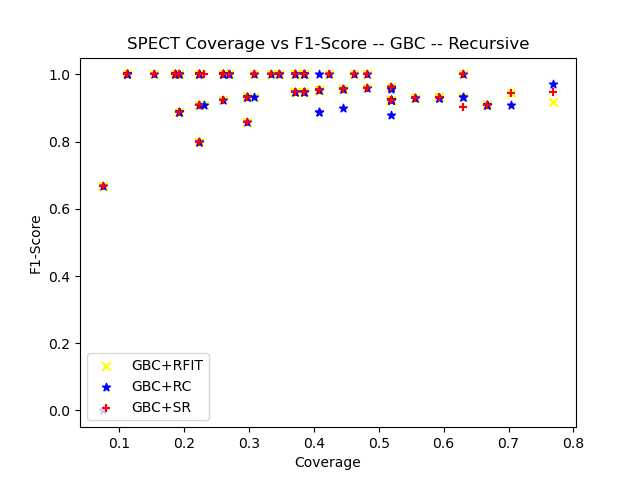

Values plotted in this chart, from the file beside it:
ensemble_criterion, chi_square_percent_point_function, scale_feature_coefficient, min_accuracy_coefficient, min_number_class_per_node, sorting_method, dataset_test_size, dataset_test_categorizable, number_of_rules, cobertura, ensemble_accuracy, ensemble_f1_score, ensemble_precision_score, ensemble_recall, ensemble_roc_auc_score, tree_accuracy, tree_f1_score, tree_precision_score, tree_recall_score, tree_roc_auc_score, RuleFit_accuracy, RuleFit_f1_score, RuleFit_precision_score, RuleFit_recall_score
gini, 0.95, 0.05, 0.95, 5, target_accuracy, 27, 15, 4, 0.5556, 0.8667, 0.9286, 0.8667, 1.0, 0.5, 0.7333, 0.8462, 0.8462, 0.8462, 0.4231, 0.8667, 0.9286, 0.8667, 1.0
gini, 0.95, 0.05, 0.95, 10, target_accuracy, 27, 8, 2, 0.2963, 0.75, 0.8571, 0.75, 1.0, 0.5, 0.625, 0.7692, 0.7143, 0.8333, 0.4167, 0.75, 0.8571, 0.75, 1.0
gini, 0.95, 0.05, 0.95, 20, target_accuracy, 27, 14, 1, 0.5185, 0.8571, 0.9231, 0.8571, 1.0, 0.5, 0.7143, 0.8333, 0.8333, 0.8333, 0.4167, 0.8571, 0.9231, 0.8571, 1.0
gini, 0.95, 0.05, 0.95, 25, target_accuracy, 27, 6, 1, 0.2222, 0.6667, 0.8, 0.6667, 1.0, 0.5, 0.5, 0.6667, 0.6, 0.75, 0.375, 0.6667, 0.8, 0.6667, 1.0
gini, 0.95, 0.05, 0.95, 30, target_accuracy, 27, 14, 1, 0.5185, 0.8571, 0.9231, 0.8571, 1.0, 0.5, 0.7143, 0.8333, 0.8333, 0.8333, 0.4167, 0.8571, 0.9231, 0.8571, 1.0
gini, 0.95, 0.05, 0.95, 50, target_accuracy, 27, 6, 1, 0.2222, 0.6667, 0.8, 0.6667, 1.0, 0.5, 0.5, 0.6667, 0.6, 0.75, 0.375, 0.6667, 0.8, 0.6667, 1.0
gini, 0.95, 0.05, 0.95, 5, target_accuracy, 27, 6, 1, 0.2222, 1.0, 1.0, 1.0, 1.0, 0.0, 1.0, 1.0, 1.0, 1.0, 0.0, 1.0, 1.0, 1.0, 1.0
gini, 0.95, 0.05, 0.95, 10, target_accuracy, 27, 9, 2, 0.3333, 1.0, 1.0, 1.0, 1.0, 0.0, 0.8889, 0.9412, 1.0, 0.8889, 0.0, 1.0, 1.0, 1.0, 1.0
gini, 0.95, 0.05, 0.95, 20, target_accuracy, 27, 17, 4, 0.6296, 1.0, 1.0, 1.0, 1.0, 0.0, 0.8824, 0.9375, 1.0, 0.8824, 0.0, 1.0, 1.0, 1.0, 1.0
gini, 0.95, 0.05, 0.95, 25, target_accuracy, 27, 0, 0, 0.0, nan, 0.0, 0.0, 0.0, 0.0, nan, 0.0, 0.0, 0.0, 0.0, nan, 0.0, 0.0, 0.0
gini, 0.95, 0.05, 0.95, 30, target_accuracy, 27, 0, 0, 0.0, nan, 0.0, 0.0, 0.0, 0.0, nan, 0.0, 0.0, 0.0, 0.0, nan, 0.0, 0.0, 0.0
gini, 0.95, 0.05, 0.95, 50, target_accuracy, 27, 0, 0, 0.0, nan, 0.0, 0.0, 0.0, 0.0, nan, 0.0, 0.0, 0.0, 0.0, nan, 0.0, 0.0, 0.0
gini, 0.95, 0.05, 0.95, 5, target_accuracy, 27, 18, 1, 0.6667, 0.8333, 0.9091, 0.8333, 1.0, 0.5, 0.6667, 0.8, 0.8, 0.8, 0.4, 0.8333, 0.9091, 0.8333, 1.0
gini, 0.95, 0.05, 0.95, 10, target_accuracy, 27, 0, 0, 0.0, nan, 0.0, 0.0, 0.0, 0.0, nan, 0.0, 0.0, 0.0, 0.0, nan, 0.0, 0.0, 0.0
gini, 0.95, 0.05, 0.95, 20, target_accuracy, 27, 18, 1, 0.6667, 0.8333, 0.9091, 0.8333, 1.0, 0.5, 0.6667, 0.8, 0.8, 0.8, 0.4, 0.8333, 0.9091, 0.8333, 1.0
gini, 0.95, 0.05, 0.95, 25, target_accuracy, 27, 0, 0, 0.0, nan, 0.0, 0.0, 0.0, 0.0, nan, 0.0, 0.0, 0.0, 0.0, nan, 0.0, 0.0, 0.0
gini, 0.95, 0.05, 0.95, 30, target_accuracy, 27, 18, 1, 0.6667, 0.8333, 0.9091, 0.8333, 1.0, 0.5, 0.6667, 0.8, 0.8, 0.8, 0.4, 0.8333, 0.9091, 0.8333, 1.0
gini, 0.95, 0.05, 0.95, 50, target_accuracy, 27, 0, 0, 0.0, nan, 0.0, 0.0, 0.0, 0.0, nan, 0.0, 0.0, 0.0, 0.0, nan, 0.0, 0.0, 0.0
gini, 0.95, 0.05, 0.95, 5, target_accuracy, 27, 14, 4, 0.5185, 0.9286, 0.96, 0.9231, 1.0, 0.75, 0.7143, 0.8333, 0.8333, 0.8333, 0.4167, 0.8571, 0.9231, 0.8571, 1.0
gini, 0.95, 0.05, 0.95, 10, target_accuracy, 27, 0, 0, 0.0, nan, 0.0, 0.0, 0.0, 0.0, nan, 0.0, 0.0, 0.0, 0.0, nan, 0.0, 0.0, 0.0
gini, 0.95, 0.05, 0.95, 20, target_accuracy, 27, 12, 2, 0.4444, 0.9167, 0.9565, 0.9167, 1.0, 0.5, 0.75, 0.8571, 0.9, 0.8182, 0.4091, 0.9167, 0.9565, 0.9167, 1.0
gini, 0.95, 0.05, 0.95, 25, target_accuracy, 27, 0, 0, 0.0, nan, 0.0, 0.0, 0.0, 0.0, nan, 0.0, 0.0, 0.0, 0.0, nan, 0.0, 0.0, 0.0
gini, 0.95, 0.05, 0.95, 30, target_accuracy, 27, 12, 2, 0.4444, 0.9167, 0.9565, 0.9167, 1.0, 0.5, 0.75, 0.8571, 0.9, 0.8182, 0.4091, 0.9167, 0.9565, 0.9167, 1.0
gini, 0.95, 0.05, 0.95, 50, target_accuracy, 27, 0, 0, 0.0, nan, 0.0, 0.0, 0.0, 0.0, nan, 0.0, 0.0, 0.0, 0.0, nan, 0.0, 0.0, 0.0
gini, 0.95, 0.05, 0.95, 5, target_accuracy, 27, 3, 1, 0.1111, 1.0, 1.0, 1.0, 1.0, 0.0, 1.0, 1.0, 1.0, 1.0, 0.0, 1.0, 1.0, 1.0, 1.0
gini, 0.95, 0.05, 0.95, 10, target_accuracy, 27, 0, 0, 0.0, nan, 0.0, 0.0, 0.0, 0.0, nan, 0.0, 0.0, 0.0, 0.0, nan, 0.0, 0.0, 0.0
gini, 0.95, 0.05, 0.95, 20, target_accuracy, 27, 0, 0, 0.0, nan, 0.0, 0.0, 0.0, 0.0, nan, 0.0, 0.0, 0.0, 0.0, nan, 0.0, 0.0, 0.0
gini, 0.95, 0.05, 0.95, 25, target_accuracy, 27, 0, 0, 0.0, nan, 0.0, 0.0, 0.0, 0.0, nan, 0.0, 0.0, 0.0, 0.0, nan, 0.0, 0.0, 0.0
gini, 0.95, 0.05, 0.95, 30, target_accuracy, 27, 0, 0, 0.0, nan, 0.0, 0.0, 0.0, 0.0, nan, 0.0, 0.0, 0.0, 0.0, nan, 0.0, 0.0, 0.0
gini, 0.95, 0.05, 0.95, 50, target_accuracy, 27, 0, 0, 0.0, nan, 0.0, 0.0, 0.0, 0.0, nan, 0.0, 0.0, 0.0, 0.0, nan, 0.0, 0.0, 0.0
gini, 0.95, 0.05, 0.95, 5, target_accuracy, 27, 2, 2, 0.07407, 0.5, 0.6667, 0.5, 1.0, 0.5, 0.5, 0.6667, 0.5, 1.0, 0.5, 0.5, 0.6667, 0.5, 1.0
gini, 0.95, 0.05, 0.95, 10, target_accuracy, 27, 0, 1, 0.0, nan, 0.0, 0.0, 0.0, 0.0, nan, 0.0, 0.0, 0.0, 0.0, nan, 0.0, 0.0, 0.0
gini, 0.95, 0.05, 0.95, 20, target_accuracy, 27, 0, 0, 0.0, nan, 0.0, 0.0, 0.0, 0.0, nan, 0.0, 0.0, 0.0, 0.0, nan, 0.0, 0.0, 0.0
gini, 0.95, 0.05, 0.95, 25, target_accuracy, 27, 0, 0, 0.0, nan, 0.0, 0.0, 0.0, 0.0, nan, 0.0, 0.0, 0.0, 0.0, nan, 0.0, 0.0, 0.0
gini, 0.95, 0.05, 0.95, 30, target_accuracy, 27, 0, 0, 0.0, nan, 0.0, 0.0, 0.0, 0.0, nan, 0.0, 0.0, 0.0, 0.0, nan, 0.0, 0.0, 0.0
gini, 0.95, 0.05, 0.95, 50, target_accuracy, 27, 0, 0, 0.0, nan, 0.0, 0.0, 0.0, 0.0, nan, 0.0, 0.0, 0.0, 0.0, nan, 0.0, 0.0, 0.0
gini, 0.95, 0.05, 0.95, 5, target_accuracy, 27, 12, 2, 0.4444, 0.8333, 0.9091, 0.9091, 0.9091, 0.4545, 0.8333, 0.9091, 0.9091, 0.9091, 0.4545, 0.9167, 0.9565, 0.9167, 1.0
gini, 0.95, 0.05, 0.95, 10, target_accuracy, 27, 7, 2, 0.2593, 0.8571, 0.9231, 0.8571, 1.0, 0.5, 0.7143, 0.8333, 0.8333, 0.8333, 0.4167, 0.8571, 0.9231, 0.8571, 1.0
gini, 0.95, 0.05, 0.95, 20, target_accuracy, 27, 11, 1, 0.4074, 0.8182, 0.9, 0.9, 0.9, 0.45, 0.8182, 0.9, 0.9, 0.9, 0.45, 0.9091, 0.9524, 0.9091, 1.0
gini, 0.95, 0.05, 0.95, 25, target_accuracy, 27, 5, 1, 0.1852, 1.0, 1.0, 1.0, 1.0, 0.0, 0.8, 0.8889, 1.0, 0.8, 0.0, 1.0, 1.0, 1.0, 1.0
gini, 0.95, 0.05, 0.95, 30, target_accuracy, 27, 11, 1, 0.4074, 0.8182, 0.9, 0.9, 0.9, 0.45, 0.8182, 0.9, 0.9, 0.9, 0.45, 0.9091, 0.9524, 0.9091, 1.0
gini, 0.95, 0.05, 0.95, 50, target_accuracy, 27, 5, 1, 0.1852, 1.0, 1.0, 1.0, 1.0, 0.0, 0.8, 0.8889, 1.0, 0.8, 0.0, 1.0, 1.0, 1.0, 1.0
gini, 0.95, 0.05, 0.95, 5, target_accuracy, 26, 5, 1, 0.1923, 1.0, 1.0, 1.0, 1.0, 0.0, 1.0, 1.0, 1.0, 1.0, 0.0, 1.0, 1.0, 1.0, 1.0
gini, 0.95, 0.05, 0.95, 10, target_accuracy, 26, 0, 0, 0.0, nan, 0.0, 0.0, 0.0, 0.0, nan, 0.0, 0.0, 0.0, 0.0, nan, 0.0, 0.0, 0.0
gini, 0.95, 0.05, 0.95, 20, target_accuracy, 26, 0, 0, 0.0, nan, 0.0, 0.0, 0.0, 0.0, nan, 0.0, 0.0, 0.0, 0.0, nan, 0.0, 0.0, 0.0
gini, 0.95, 0.05, 0.95, 25, target_accuracy, 26, 0, 0, 0.0, nan, 0.0, 0.0, 0.0, 0.0, nan, 0.0, 0.0, 0.0, 0.0, nan, 0.0, 0.0, 0.0
gini, 0.95, 0.05, 0.95, 30, target_accuracy, 26, 0, 0, 0.0, nan, 0.0, 0.0, 0.0, 0.0, nan, 0.0, 0.0, 0.0, 0.0, nan, 0.0, 0.0, 0.0
gini, 0.95, 0.05, 0.95, 50, target_accuracy, 26, 0, 0, 0.0, nan, 0.0, 0.0, 0.0, 0.0, nan, 0.0, 0.0, 0.0, 0.0, nan, 0.0, 0.0, 0.0
gini, 0.95, 0.05, 0.95, 5, target_accuracy, 26, 10, 2, 0.3846, 1.0, 1.0, 1.0, 1.0, 0.0, 1.0, 1.0, 1.0, 1.0, 0.0, 1.0, 1.0, 1.0, 1.0
gini, 0.95, 0.05, 0.95, 10, target_accuracy, 26, 7, 2, 0.2692, 1.0, 1.0, 1.0, 1.0, 0.0, 0.8571, 0.9231, 1.0, 0.8571, 0.0, 1.0, 1.0, 1.0, 1.0
gini, 0.95, 0.05, 0.95, 20, target_accuracy, 26, 6, 1, 0.2308, 0.8333, 0.9091, 1.0, 0.8333, 0.0, 0.8333, 0.9091, 1.0, 0.8333, 0.0, 0.8333, 0.9091, 1.0, 0.8333
gini, 0.95, 0.05, 0.95, 25, target_accuracy, 26, 7, 1, 0.2692, 1.0, 1.0, 1.0, 1.0, 0.0, 1.0, 1.0, 1.0, 1.0, 0.0, 1.0, 1.0, 1.0, 1.0
gini, 0.95, 0.05, 0.95, 30, target_accuracy, 26, 10, 1, 0.3846, 1.0, 1.0, 1.0, 1.0, 0.0, 1.0, 1.0, 1.0, 1.0, 0.0, 1.0, 1.0, 1.0, 1.0
gini, 0.95, 0.05, 0.95, 50, target_accuracy, 26, 0, 0, 0.0, nan, 0.0, 0.0, 0.0, 0.0, nan, 0.0, 0.0, 0.0, 0.0, nan, 0.0, 0.0, 0.0
gini, 0.95, 0.05, 0.95, 5, target_accuracy, 26, 9, 3, 0.3462, 1.0, 1.0, 1.0, 1.0, 0.0, 0.7778, 0.875, 1.0, 0.7778, 0.0, 1.0, 1.0, 1.0, 1.0
gini, 0.95, 0.05, 0.95, 10, target_accuracy, 26, 4, 1, 0.1538, 1.0, 1.0, 1.0, 1.0, 0.0, 0.75, 0.8571, 1.0, 0.75, 0.0, 1.0, 1.0, 1.0, 1.0
gini, 0.95, 0.05, 0.95, 20, target_accuracy, 26, 0, 0, 0.0, nan, 0.0, 0.0, 0.0, 0.0, nan, 0.0, 0.0, 0.0, 0.0, nan, 0.0, 0.0, 0.0
gini, 0.95, 0.05, 0.95, 25, target_accuracy, 26, 8, 1, 0.3077, 1.0, 1.0, 1.0, 1.0, 0.0, 0.75, 0.8571, 1.0, 0.75, 0.0, 1.0, 1.0, 1.0, 1.0
gini, 0.95, 0.05, 0.95, 30, target_accuracy, 26, 11, 2, 0.4231, 1.0, 1.0, 1.0, 1.0, 0.0, 0.7273, 0.8421, 1.0, 0.7273, 0.0, 1.0, 1.0, 1.0, 1.0
gini, 0.95, 0.05, 0.95, 50, target_accuracy, 26, 0, 0, 0.0, nan, 0.0, 0.0, 0.0, 0.0, nan, 0.0, 0.0, 0.0, 0.0, nan, 0.0, 0.0, 0.0
... 120 more rows
